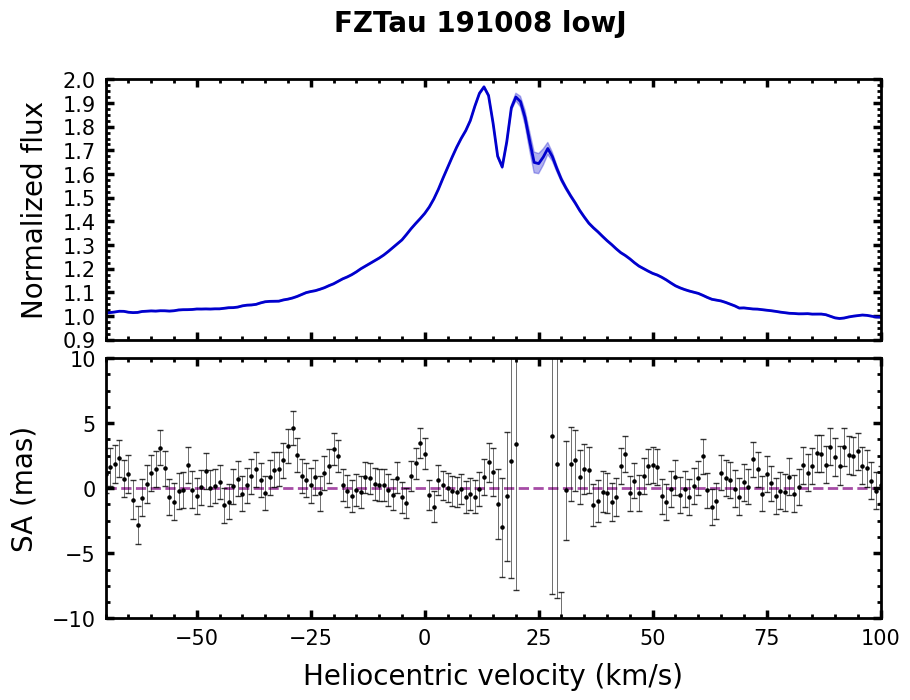

The data file committed next to this chart (first rows):
# Stacked over transitions
#['P1', 'P2', 'P3', 'P4', 'P5', 'P6', 'P7', 'P8', 'P9', 'P10', 'P11', 'P12', 'P13', 'P14', 'R1', 'R2', 'R3', 'R4', 'R5', 'R6', 'R7', 'R8', 'R10', 'R11'
Vhelio, flux, err_flux, SA, err_SA
-150, 1.011, 0.0022, -0.535, 1.453
-149, 1.01, 0.0022, -1.715, 1.445
-148, 1.009, 0.0022, -1.187, 1.433
-147, 1.009, 0.0022, -1.108, 1.434
-146, 1.012, 0.0022, 0.664, 1.439
-145, 1.013, 0.0022, 0.994, 1.454
-144, 1.014, 0.0022, 0.236, 1.449
-143, 1.013, 0.0022, 0.245, 1.451
-142, 1.015, 0.0022, -0.612, 1.443
-141, 1.016, 0.0022, 0.587, 1.446
-140, 1.014, 0.0023, 0.761, 1.465
-139, 1.014, 0.0023, 0.245, 1.474
-138, 1.015, 0.0023, -1.048, 1.469
-137, 1.014, 0.0023, -2.644, 1.475
-136, 1.01, 0.0023, -1.838, 1.498
-135, 1.007, 0.0022, -0.417, 1.474
-134, 1.008, 0.0022, -0.159, 1.452
-133, 1.008, 0.0022, -1.048, 1.446
-132, 1.007, 0.0022, -1.380, 1.419
-131, 1.004, 0.0022, 2.380, 1.405
-130, 1.004, 0.0021, 1.851, 1.389
-129, 1.005, 0.0021, 0.119, 1.387
-128, 1.007, 0.0021, -1.546, 1.402
-127, 1.006, 0.0021, -0.750, 1.375
-126, 1.004, 0.0021, -0.057, 1.349
-125, 1.001, 0.0020, 0.134, 1.326
-124, 1.002, 0.0020, 0.702, 1.314
-123, 1.004, 0.0020, 0.883, 1.322
-122, 1.003, 0.0020, -0.038, 1.295
-121, 1.003, 0.0020, 1.059, 1.286
-120, 1.002, 0.0020, 1.464, 1.305
-119, 1.001, 0.0020, 2.242, 1.343
-118, 1.001, 0.0020, 1.779, 1.332
-117, 1.002, 0.0020, 0.068, 1.311
-116, 1.005, 0.0020, 0.597, 1.310
-115, 1.005, 0.0020, -0.807, 1.315
-114, 1.005, 0.0020, -0.121, 1.324
-113, 1.004, 0.0020, 0.449, 1.331
-112, 1.004, 0.0020, 0.976, 1.336
-111, 1.006, 0.0020, 0.242, 1.344
-110, 1.007, 0.0020, -1.445, 1.346
-109, 1.008, 0.0021, -2.943, 1.361
-108, 1.008, 0.0021, -2.099, 1.385
-107, 1.008, 0.0021, -3.011, 1.387
-106, 1.006, 0.0021, -1.978, 1.372
-105, 1.008, 0.0021, -1.338, 1.354
-104, 1.009, 0.0021, -0.678, 1.358
-103, 1.01, 0.0021, -0.535, 1.364
-102, 1.01, 0.0021, -0.579, 1.347
-101, 1.01, 0.0021, 0.485, 1.334
-100, 1.013, 0.0021, -0.485, 1.352
-99.00, 1.016, 0.0021, 0.749, 1.345
-98.00, 1.02, 0.0021, 2.046, 1.351
-97.00, 1.02, 0.0021, 0.114, 1.367
-96.00, 1.02, 0.0021, -0.459, 1.376
-95.00, 1.021, 0.0021, -0.706, 1.371
-94.00, 1.022, 0.0021, 0.181, 1.372
-93.00, 1.022, 0.0021, 2.266, 1.362
... 243 more rows
